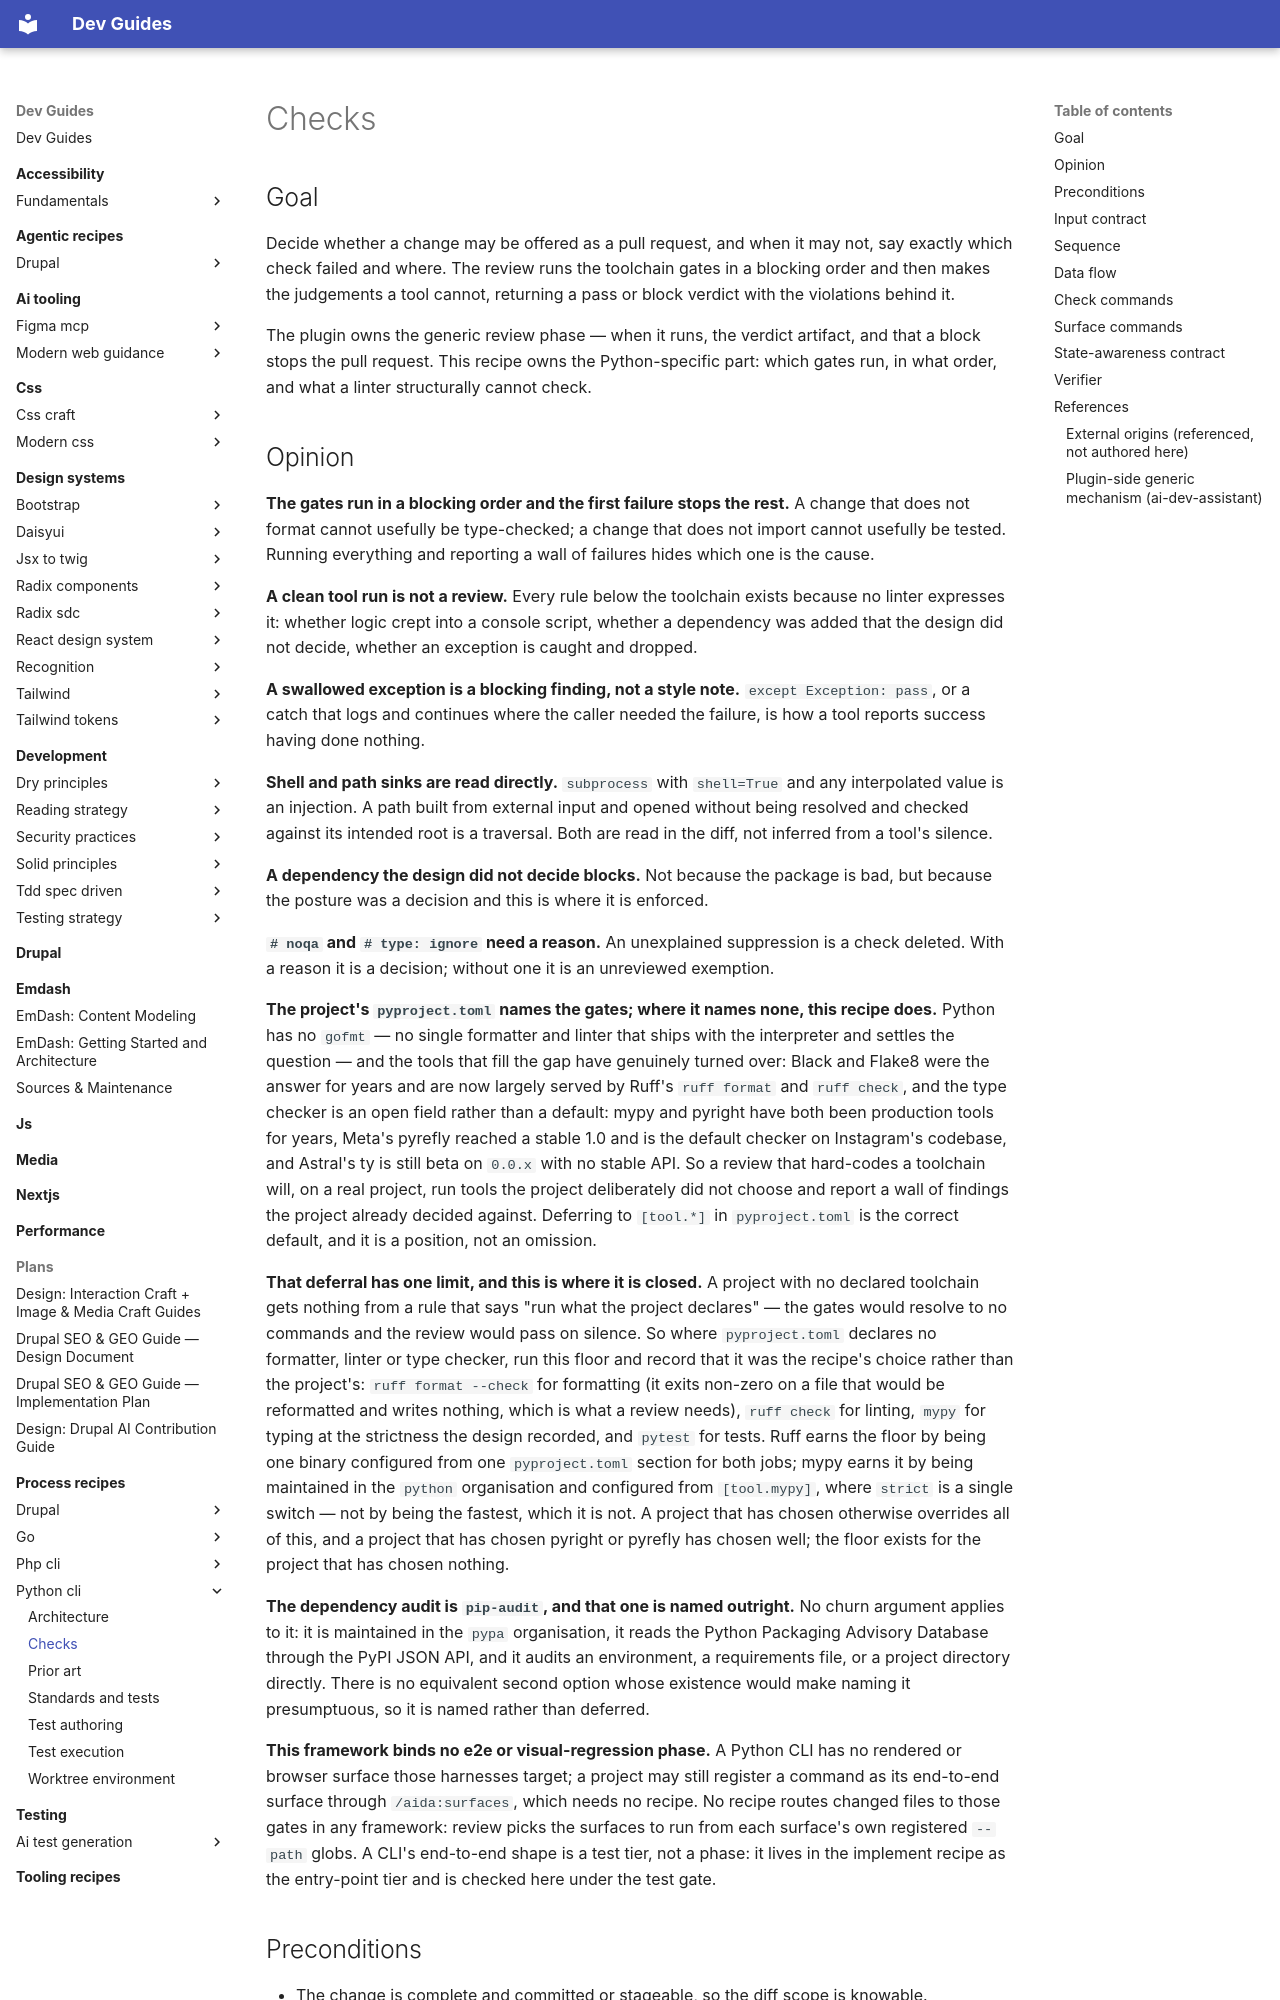

repository: camoa/dev-guides · page: process-recipes/python-cli/checks/index.html · generator: mkdocs

---
# Routing block — an orchestrator reads to here and decides.
name: python_cli_review_checks
capability: review
description: Use when a Python change reaches the review phase and must pass its gates before a pull request is accepted — runs the toolchain gates in a named blocking order (formatter clean, linter clean, type checker clean, tests passing, dependency audit clean) alongside the conformance checks a linter cannot make (logic in a console script, a swallowed exception, an undeclared dependency, import-time work, a shell-injection or path-traversal sink, a test that shells out instead of importing), and returns a pass / block verdict with the specific violations behind it.
# Metadata — read only after a match.
label: Python review checks
recipe_schema_version: 1.0.0
version: 0.4.0
# Machine-readable dependency declaration (recipe-loader resolves these without parsing prose).
requires_tooling:
  - ruff
  - mypy
  - pip-audit
# Process-recipe routing keys, enforced by validate_recipes.py for any recipe
# under docs/process-recipes/. `capability` above doubles as the phase (the
# lifecycle moment the orchestrator resolves on); there is no separate
# applies_to_phase. `framework` is the second routing dimension.
recipe_class: process
framework: python-cli
assumes:
  - pyproject
  - pytest
authors:
  - name: camoa
license: GPL-2.0-or-later
---

## Goal

Decide whether a change may be offered as a pull request, and when it may not, say exactly which check failed and where. The review runs the toolchain gates in a blocking order and then makes the judgements a tool cannot, returning a pass or block verdict with the violations behind it.

The plugin owns the generic review phase — when it runs, the verdict artifact, and that a block stops the pull request. This recipe owns the Python-specific part: which gates run, in what order, and what a linter structurally cannot check.
